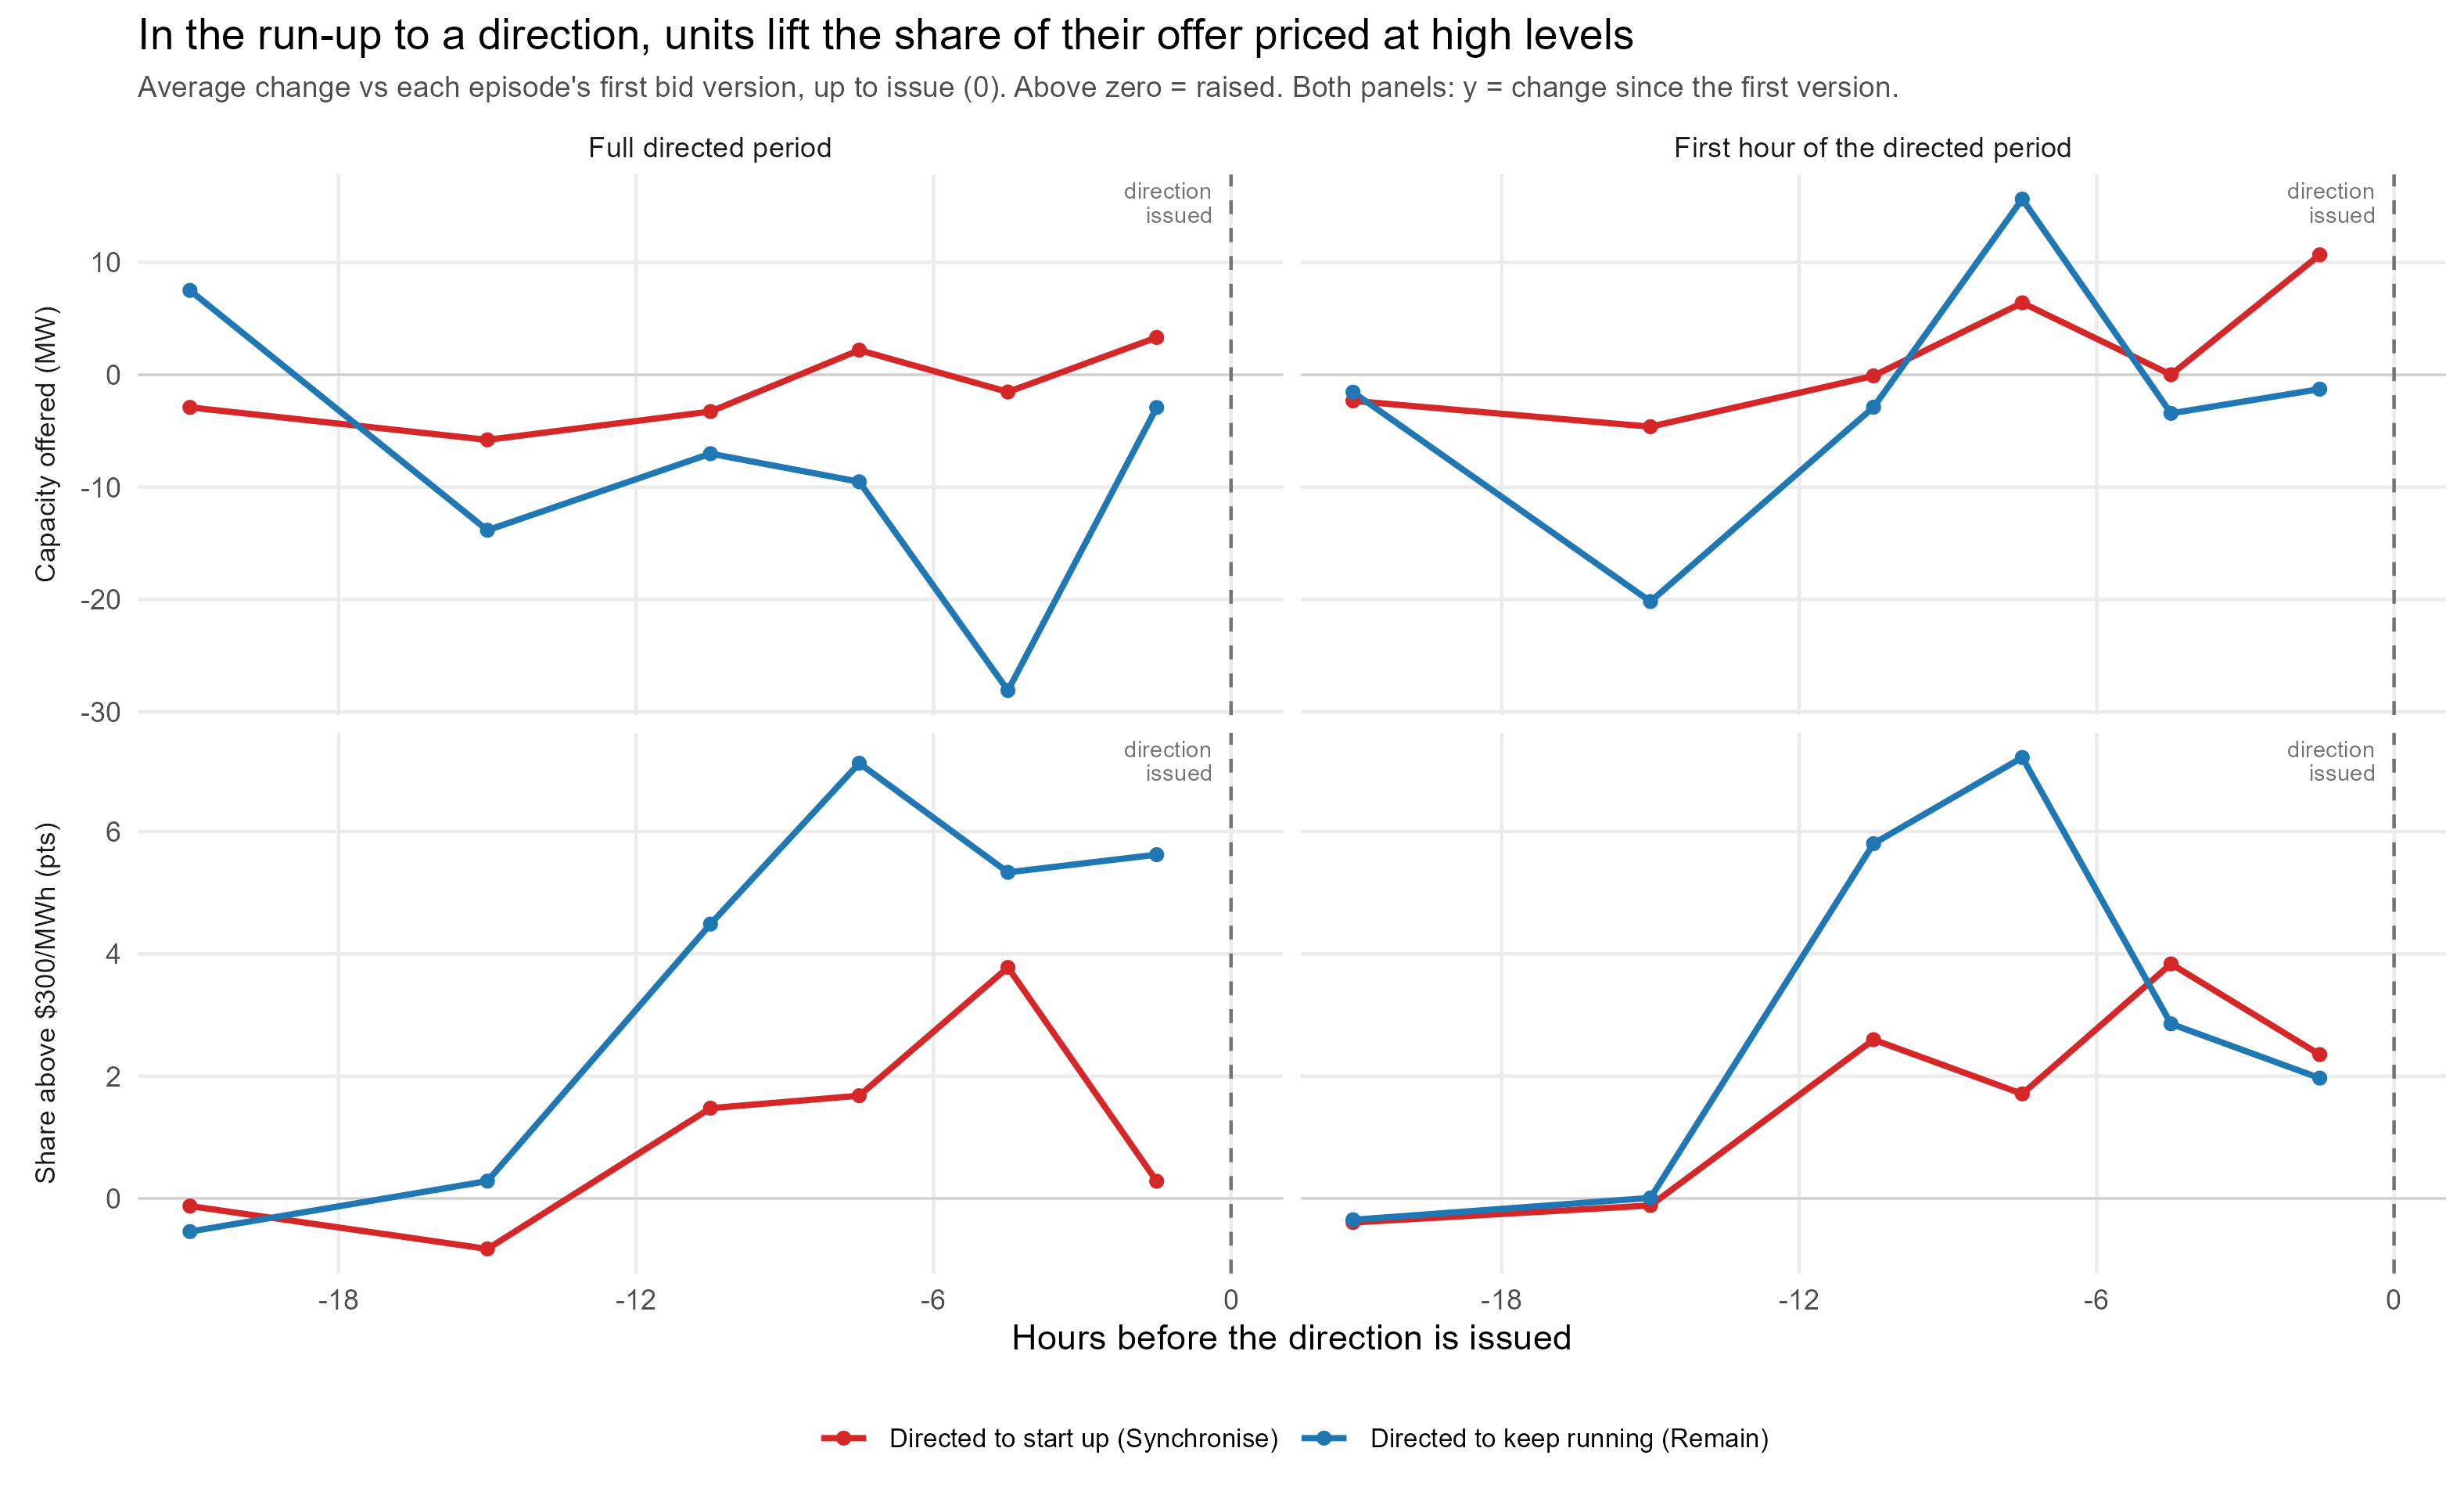

Values plotted in this chart, from the file beside it:
scope, instruction, dmid, Capacity offered (MW), Share above $300/MWh (pts), n
onset, Remain, -21, -1.55, -0.3485, 129
onset, Remain, -15, -20.18, 0.009381, 352
onset, Remain, -10.5, -2.886, 5.802, 511
onset, Remain, -7.5, 15.63, 7.211, 83
onset, Remain, -4.5, -3.434, 2.855, 43
onset, Remain, -1.5, -1.28, 1.969, 36
onset, Synchronise, -21, -2.323, -0.3927, 191
onset, Synchronise, -15, -4.622, -0.1147, 455
onset, Synchronise, -10.5, -0.1002, 2.597, 792
onset, Synchronise, -7.5, 6.402, 1.711, 219
onset, Synchronise, -4.5, 0.004098, 3.836, 122
onset, Synchronise, -1.5, 10.67, 2.353, 72
whole, Remain, -21, 7.504, -0.5411, 145
whole, Remain, -15, -13.84, 0.2847, 413
whole, Remain, -10.5, -7.021, 4.487, 532
whole, Remain, -7.5, -9.522, 7.117, 110
whole, Remain, -4.5, -28.09, 5.333, 65
whole, Remain, -1.5, -2.914, 5.622, 52
whole, Synchronise, -21, -2.904, -0.1235, 251
whole, Synchronise, -15, -5.794, -0.8243, 555
whole, Synchronise, -10.5, -3.274, 1.477, 825
whole, Synchronise, -7.5, 2.194, 1.681, 251
whole, Synchronise, -4.5, -1.532, 3.778, 142
whole, Synchronise, -1.5, 3.318, 0.2821, 86
